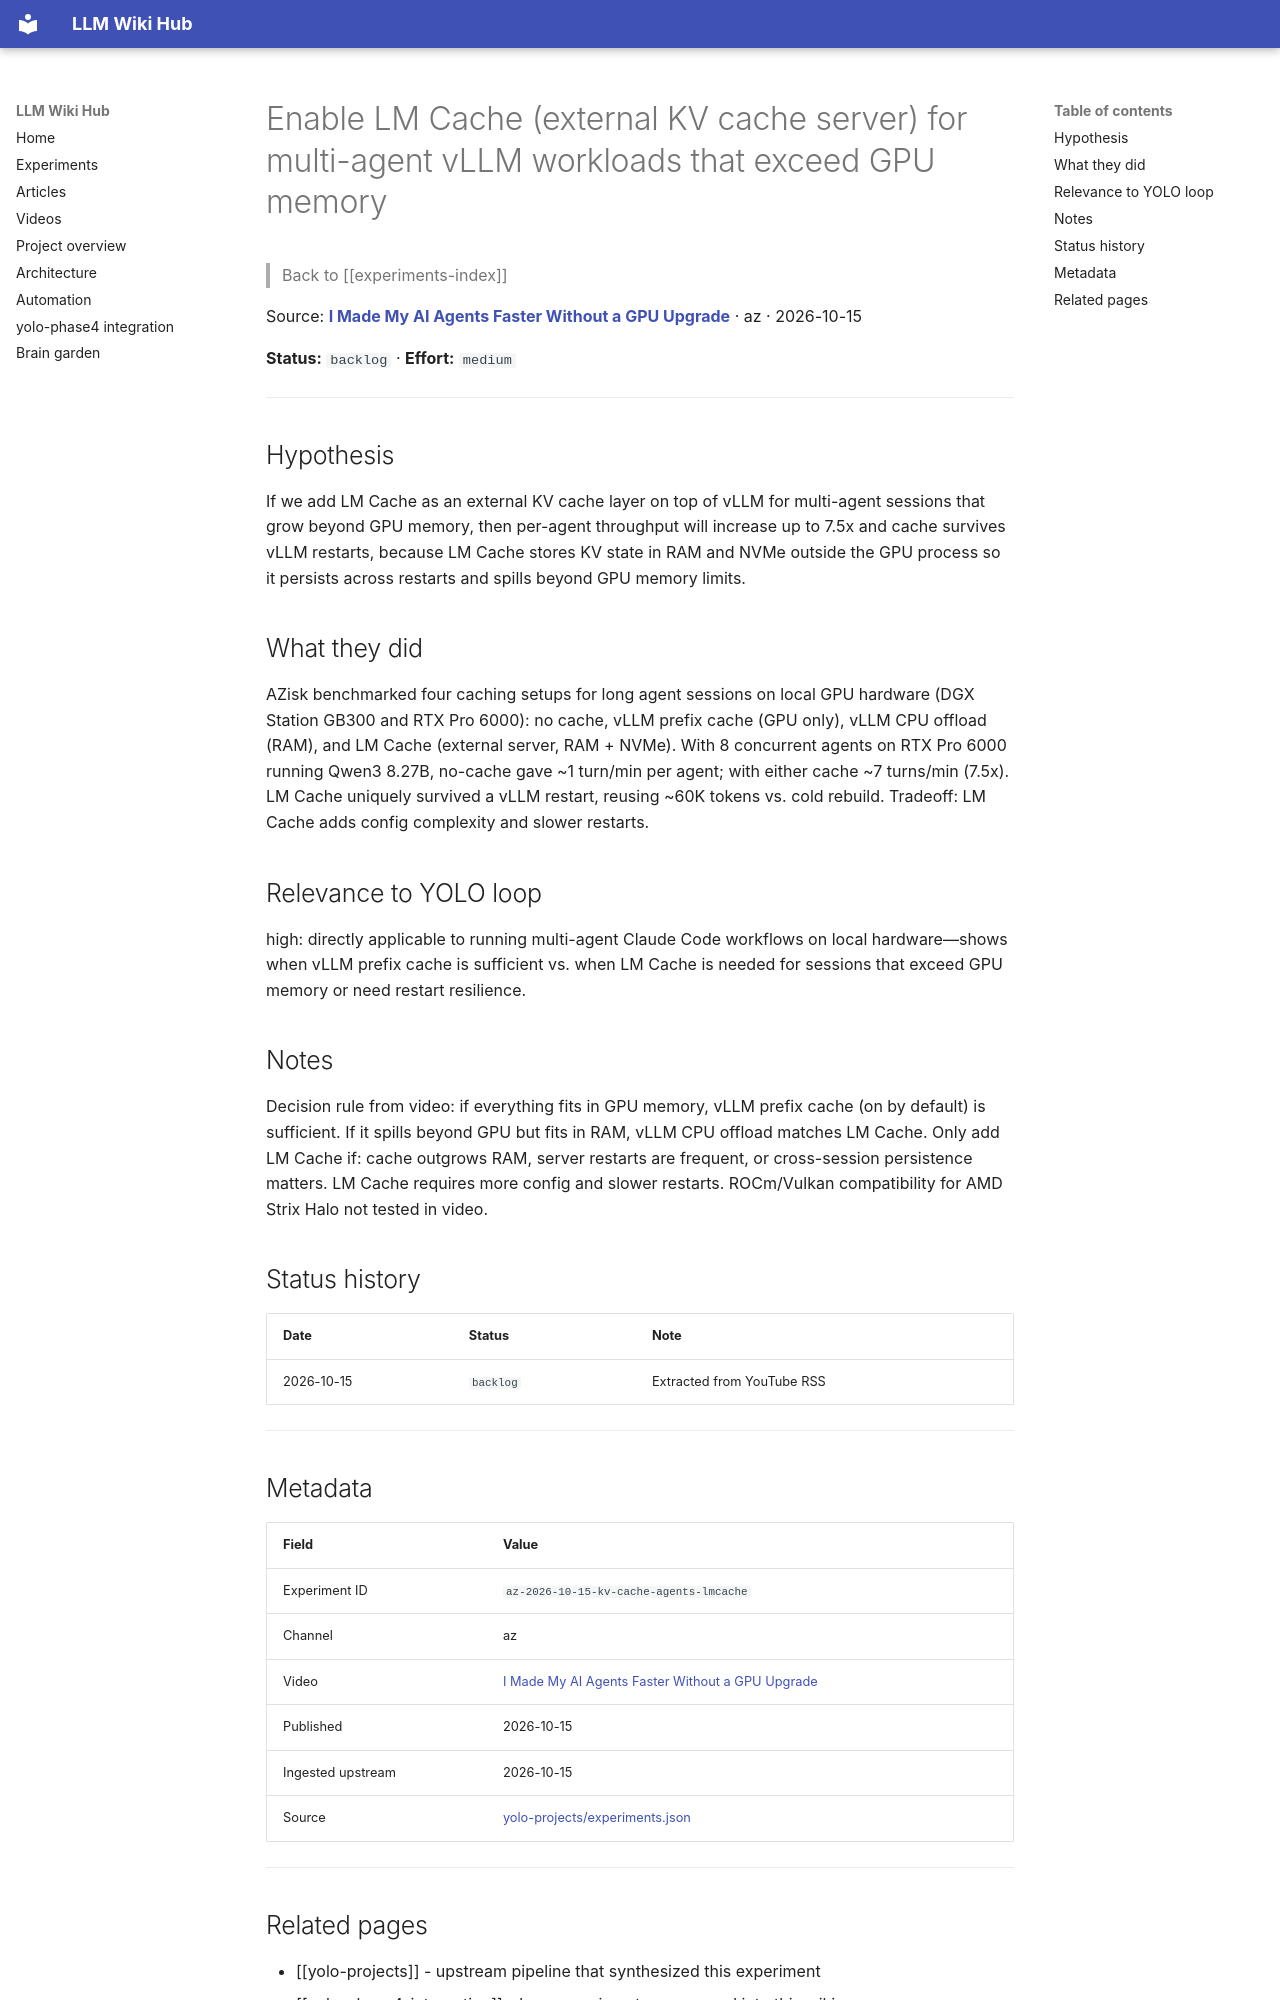

repository: Anguijm/llm-wiki-hub · page: experiments/az-2026-10-15-kv-cache-agents-lmcache/index.html · generator: mkdocs

# Enable LM Cache (external KV cache server) for multi-agent vLLM workloads that exceed GPU memory

> Back to [[experiments-index]]

Source: **[I Made My AI Agents Faster Without a GPU Upgrade](https://www.youtube.com/watch?v=bYpdCFz7VtA)** · az · 2026-10-15

**Status:** `backlog` · **Effort:** `medium`

---

## Hypothesis

If we add LM Cache as an external KV cache layer on top of vLLM for multi-agent sessions that grow beyond GPU memory, then per-agent throughput will increase up to 7.5x and cache survives vLLM restarts, because LM Cache stores KV state in RAM and NVMe outside the GPU process so it persists across restarts and spills beyond GPU memory limits.

## What they did

AZisk benchmarked four caching setups for long agent sessions on local GPU hardware (DGX Station GB300 and RTX Pro 6000): no cache, vLLM prefix cache (GPU only), vLLM CPU offload (RAM), and LM Cache (external server, RAM + NVMe). With 8 concurrent agents on RTX Pro 6000 running Qwen3 8.27B, no-cache gave ~1 turn/min per agent; with either cache ~7 turns/min (7.5x). LM Cache uniquely survived a vLLM restart, reusing ~60K tokens vs. cold rebuild. Tradeoff: LM Cache adds config complexity and slower restarts.

## Relevance to YOLO loop

high: directly applicable to running multi-agent Claude Code workflows on local hardware—shows when vLLM prefix cache is sufficient vs. when LM Cache is needed for sessions that exceed GPU memory or need restart resilience.

## Notes

Decision rule from video: if everything fits in GPU memory, vLLM prefix cache (on by default) is sufficient. If it spills beyond GPU but fits in RAM, vLLM CPU offload matches LM Cache. Only add LM Cache if: cache outgrows RAM, server restarts are frequent, or cross-session persistence matters. LM Cache requires more config and slower restarts. ROCm/Vulkan compatibility for AMD Strix Halo not tested in video.

## Status history

| Date | Status | Note |
|---|---|---|
| 2026-10-15 | `backlog` | Extracted from YouTube RSS |

---

## Metadata

| Field | Value |
|---|---|
| Experiment ID | `az-2026-10-15-kv-cache-agents-lmcache` |
| Channel | az |
| Video | [I Made My AI Agents Faster Without a GPU Upgrade](https://www.youtube.com/watch?v=bYpdCFz7VtA) |
| Published | 2026-10-15 |
| Ingested upstream | 2026-10-15 |
| Source | [yolo-projects/experiments.json](https://github.com/Anguijm/yolo-projects/blob/main/experiments.json) |

---
